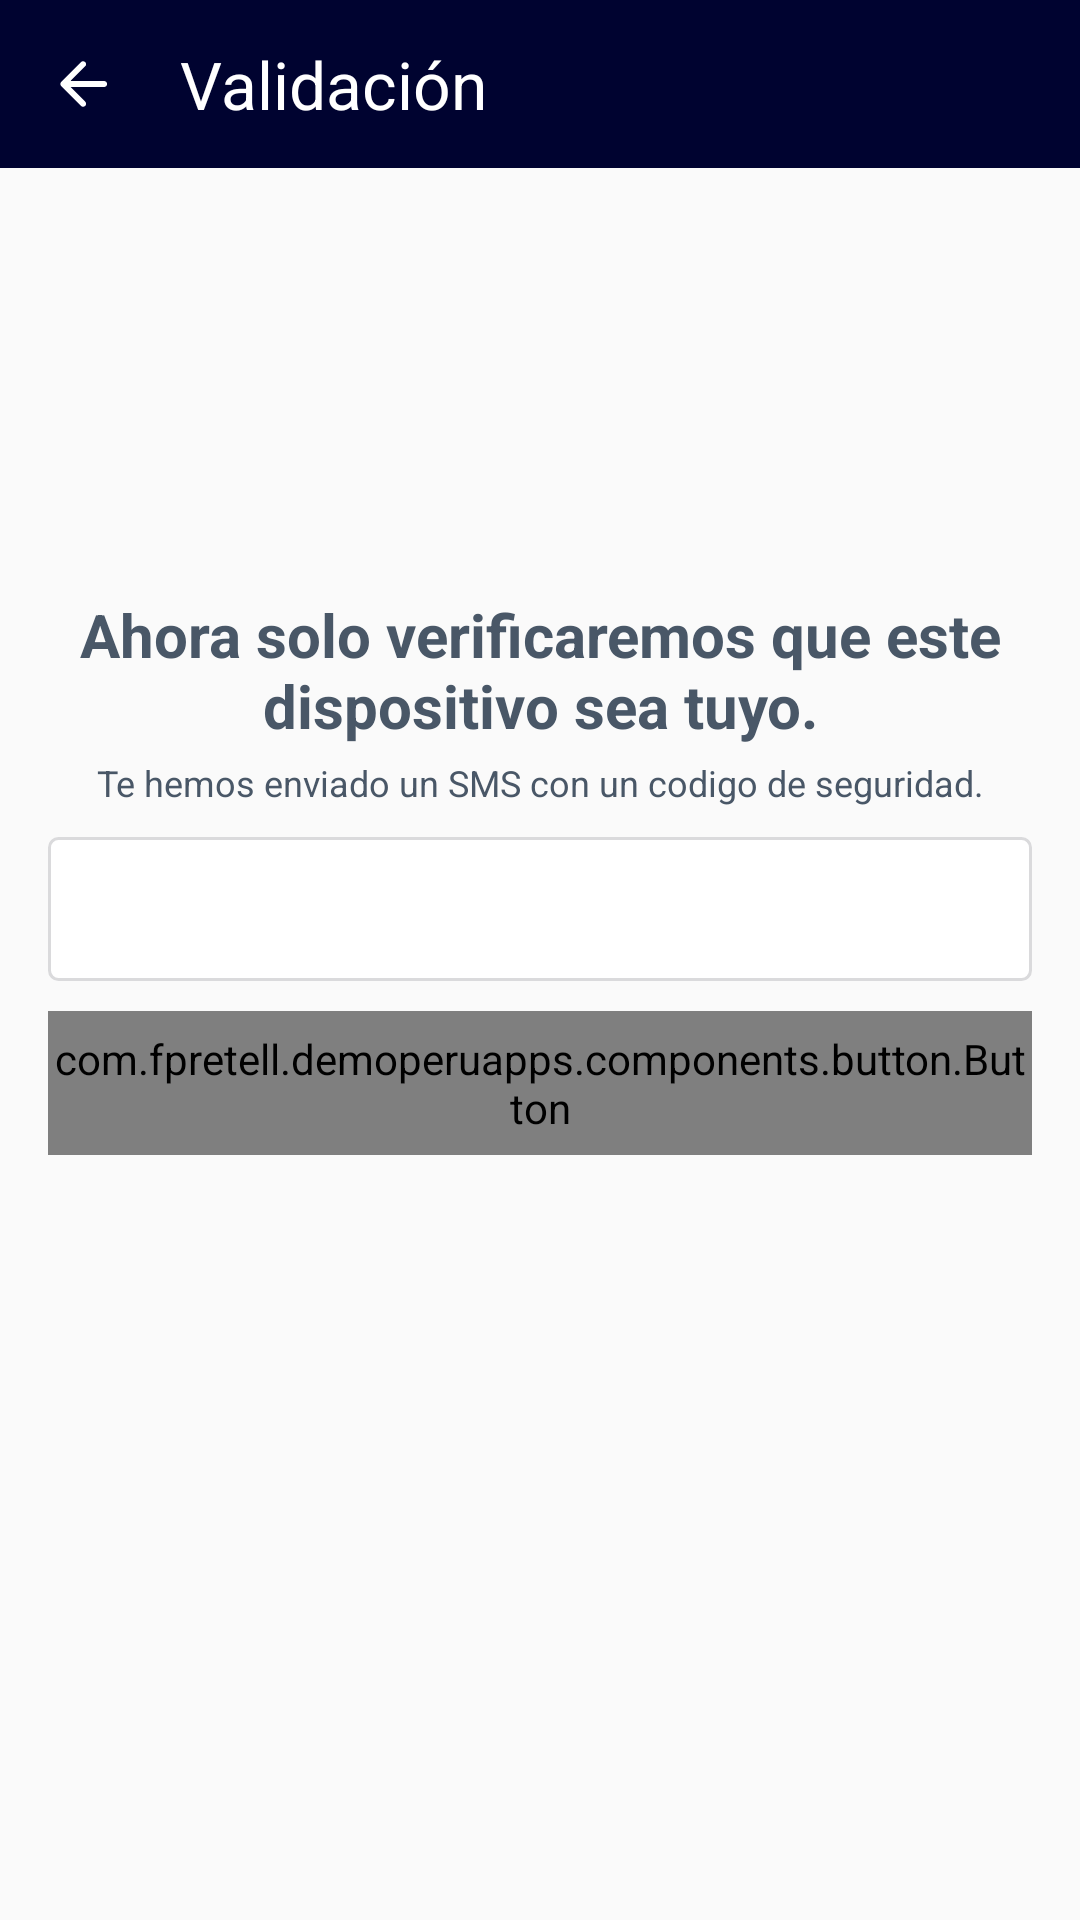

Here is an Android app screen rendered from its layout file. Give the layout XML and the strings, colors and styles it references.
<!-- AndroidManifest.xml: application theme AppTheme -->
<!-- res/layout/activity_phone_authentication.xml -->
<?xml version="1.0" encoding="utf-8"?>
<androidx.constraintlayout.widget.ConstraintLayout xmlns:android="http://schemas.android.com/apk/res/android"
    xmlns:app="http://schemas.android.com/apk/res-auto"
    xmlns:tools="http://schemas.android.com/tools"
    android:layout_width="match_parent"
    android:layout_height="match_parent"
    tools:context=".ui.phone_authentication.PhoneAuthenticationActivity">

    <com.google.android.material.appbar.AppBarLayout
        android:id="@+id/appbarActivityPhoneAuthentication"
        android:layout_width="match_parent"
        android:layout_height="?attr/actionBarSize"
        android:theme="@style/AppTheme.Toolbar.Title"
        app:layout_constraintEnd_toEndOf="parent"
        app:layout_constraintStart_toStartOf="parent"
        app:layout_constraintTop_toTopOf="parent">

        <androidx.appcompat.widget.Toolbar
            android:id="@+id/toolbarActivityPhoneAuthentication"
            android:layout_width="match_parent"
            android:layout_height="match_parent"
            android:background="?android:attr/colorPrimary"
            android:gravity="center_vertical"
            app:title="Validación"
            app:titleTextColor="@color/color_white"
            app:contentInsetStartWithNavigation="0dp"
            app:navigationIcon="@drawable/ic_back_navigation"
            app:titleTextAppearance="@style/AppTheme.Toolbar.Title" />

    </com.google.android.material.appbar.AppBarLayout>

    <TextView
        android:id="@+id/textView3"
        style="@style/AppTextViewTitleStyle"
        android:layout_width="0dp"
        android:layout_height="wrap_content"
        android:layout_marginStart="16dp"
        android:layout_marginTop="196dp"
        android:layout_marginEnd="16dp"
        android:gravity="center"
        android:text="@string/ahora_solo_verificaremos_que_este_dispositivo_sea_tuyo"
        app:layout_constraintEnd_toEndOf="parent"
        app:layout_constraintStart_toStartOf="parent"
        app:layout_constraintTop_toTopOf="parent" />

    <TextView
        android:id="@+id/textView4"
        style="@style/AppTextViewSubTitleStyle"
        android:layout_width="0dp"
        android:layout_height="wrap_content"
        android:layout_marginStart="16dp"
        android:layout_marginEnd="16dp"
        android:gravity="center"
        android:text="@string/te_hemos_enviado_un_sms_con_un_c_digo_de_seguridad"
        app:layout_constraintEnd_toEndOf="parent"
        app:layout_constraintStart_toStartOf="parent"
        app:layout_constraintTop_toBottomOf="@+id/textView3" />

    <EditText
        android:id="@+id/etCodigoSeguridad"
        android:layout_width="0dp"
        android:layout_height="48dp"
        android:layout_marginStart="16dp"
        android:layout_marginTop="8dp"
        android:layout_marginEnd="16dp"
        android:ems="10"
        android:textSize="16sp"
        android:maxLength="6"
        android:background="@drawable/back_withe_with_gray_stroke"
        android:inputType="number"
        android:paddingStart="8dp"
        android:paddingEnd="8dp"
        android:textColor="@color/color_black"
        android:gravity="center"
        app:layout_constraintEnd_toEndOf="parent"
        app:layout_constraintStart_toStartOf="parent"
        app:layout_constraintTop_toBottomOf="@+id/textView4"
        android:importantForAutofill="no"
        tools:ignore="LabelFor" />

    <com.fpretell.demoperuapps.components.button.Button
        android:id="@+id/btnIngresarAlHome"
        android:layout_width="0dp"
        android:layout_height="48dp"
        android:layout_marginStart="16dp"
        android:layout_marginTop="10dp"
        android:layout_marginEnd="16dp"
        app:btn_color="@color/colorPrimary"
        app:btn_text="Verificar"
        app:btn_text_color="@color/colorAccent"
        app:btn_text_size="16sp"
        app:btn_border_radius="4dp"
        app:layout_constraintEnd_toEndOf="parent"
        app:layout_constraintStart_toStartOf="parent"
        app:layout_constraintTop_toBottomOf="@+id/etCodigoSeguridad" />

</androidx.constraintlayout.widget.ConstraintLayout>
<!-- resources referenced by this layout -->
<resources>
  <color name="colorAccent">#ff042f</color>
  <color name="colorPrimary">#000330</color>
  <color name="color_black">#000000</color>
  <color name="color_white">#FFFFFF</color>
  <!-- drawable back_withe_with_gray_stroke (drawable) -->
  <?xml version="1.0" encoding="utf-8"?>
  <selector xmlns:android="http://schemas.android.com/apk/res/android">
      <item>
          <shape>
              <stroke android:color="@color/color_stroke_editext"
                  android:width="1dp"/>
              <solid android:color="@color/color_white"/>
              <corners android:bottomRightRadius="3dp"
                  android:bottomLeftRadius="3dp"
                  android:topRightRadius="3dp"
                  android:topLeftRadius="3dp"/>
          </shape>
      </item>
  </selector>
  <!-- drawable ic_back_navigation (drawable) -->
  <vector xmlns:android="http://schemas.android.com/apk/res/android"
      android:width="16dp"
      android:height="16dp"
      android:viewportWidth="16"
      android:viewportHeight="16">
    <path
        android:pathData="M15.7,8C15.7,7.4477 15.2523,7 14.7,7H3.5L8.4,2.1C8.7866,1.7134 8.7866,1.0866 8.4,0.7C8.0134,0.3134 7.3866,0.3134 7,0.7L0.4071,7.2929C0.0166,7.6834 0.0166,8.3166 0.4071,8.7071L7,15.3C7.3866,15.6866 8.0134,15.6866 8.4,15.3C8.7866,14.9134 8.7866,14.2866 8.4,13.9L3.5,9H14.7C15.2523,9 15.7,8.5523 15.7,8Z"
        android:fillColor="@color/color_white"/>
  </vector>
  <string name="ahora_solo_verificaremos_que_este_dispositivo_sea_tuyo">Ahora solo verificaremos que este dispositivo sea tuyo.</string>
  <string name="te_hemos_enviado_un_sms_con_un_c_digo_de_seguridad">Te hemos enviado un SMS con un codigo de seguridad.</string>
  <style name="AppTextViewSubTitleStyle" parent="android:Widget.TextView">
          <item name="android:textColor">@color/color_text</item>
          <item name="android:textSize">@dimen/font_subTitle</item>
          <item name="android:paddingTop">2dp</item>
          <item name="android:paddingBottom">2dp</item>
      </style>
  <style name="AppTextViewTitleStyle" parent="android:Widget.TextView">
          <item name="android:textColor">@color/color_text</item>
          <item name="android:textSize">@dimen/font_title</item>
          <item name="android:textStyle">bold</item>
          <item name="android:paddingTop">2dp</item>
          <item name="android:paddingBottom">2dp</item>
      </style>
  <style name="AppTheme.Toolbar.Title" parent="AppTheme">
          <item name="android:textSize">22sp</item>
          <item name="android:textColor">@color/colorAccent</item>
          <item name="android:title">@string/app_name</item>
      </style>
  <style name="AppTheme" parent="Theme.AppCompat.Light.NoActionBar">
          
          <item name="colorPrimary">@color/colorPrimary</item>
          <item name="colorPrimaryDark">@color/colorPrimaryDark</item>
          <item name="colorAccent">@color/colorAccent</item>
          <item name="actionOverflowButtonStyle">@style/OverFlow</item>
          <item name="backgroundColor">@color/color_back_activities</item>
          <item name="android:homeAsUpIndicator">@drawable/ic_arrow_back_black_24dp</item>
      </style>
  <color name="color_stroke_editext">#DADADC</color>
  <color name="color_text">#495767</color>
  <dimen name="font_subTitle">12sp</dimen>
  <dimen name="font_title">20sp</dimen>
  <string name="app_name">DemoPeruapps</string>
  <color name="colorPrimaryDark">#000330</color>
  <style name="OverFlow" parent="@style/Widget.AppCompat.Light.ActionButton.Overflow">
          <item name="android:src">@drawable/ic_dots</item>
      </style>
  <color name="color_back_activities">#f6f4f5</color>
</resources>
